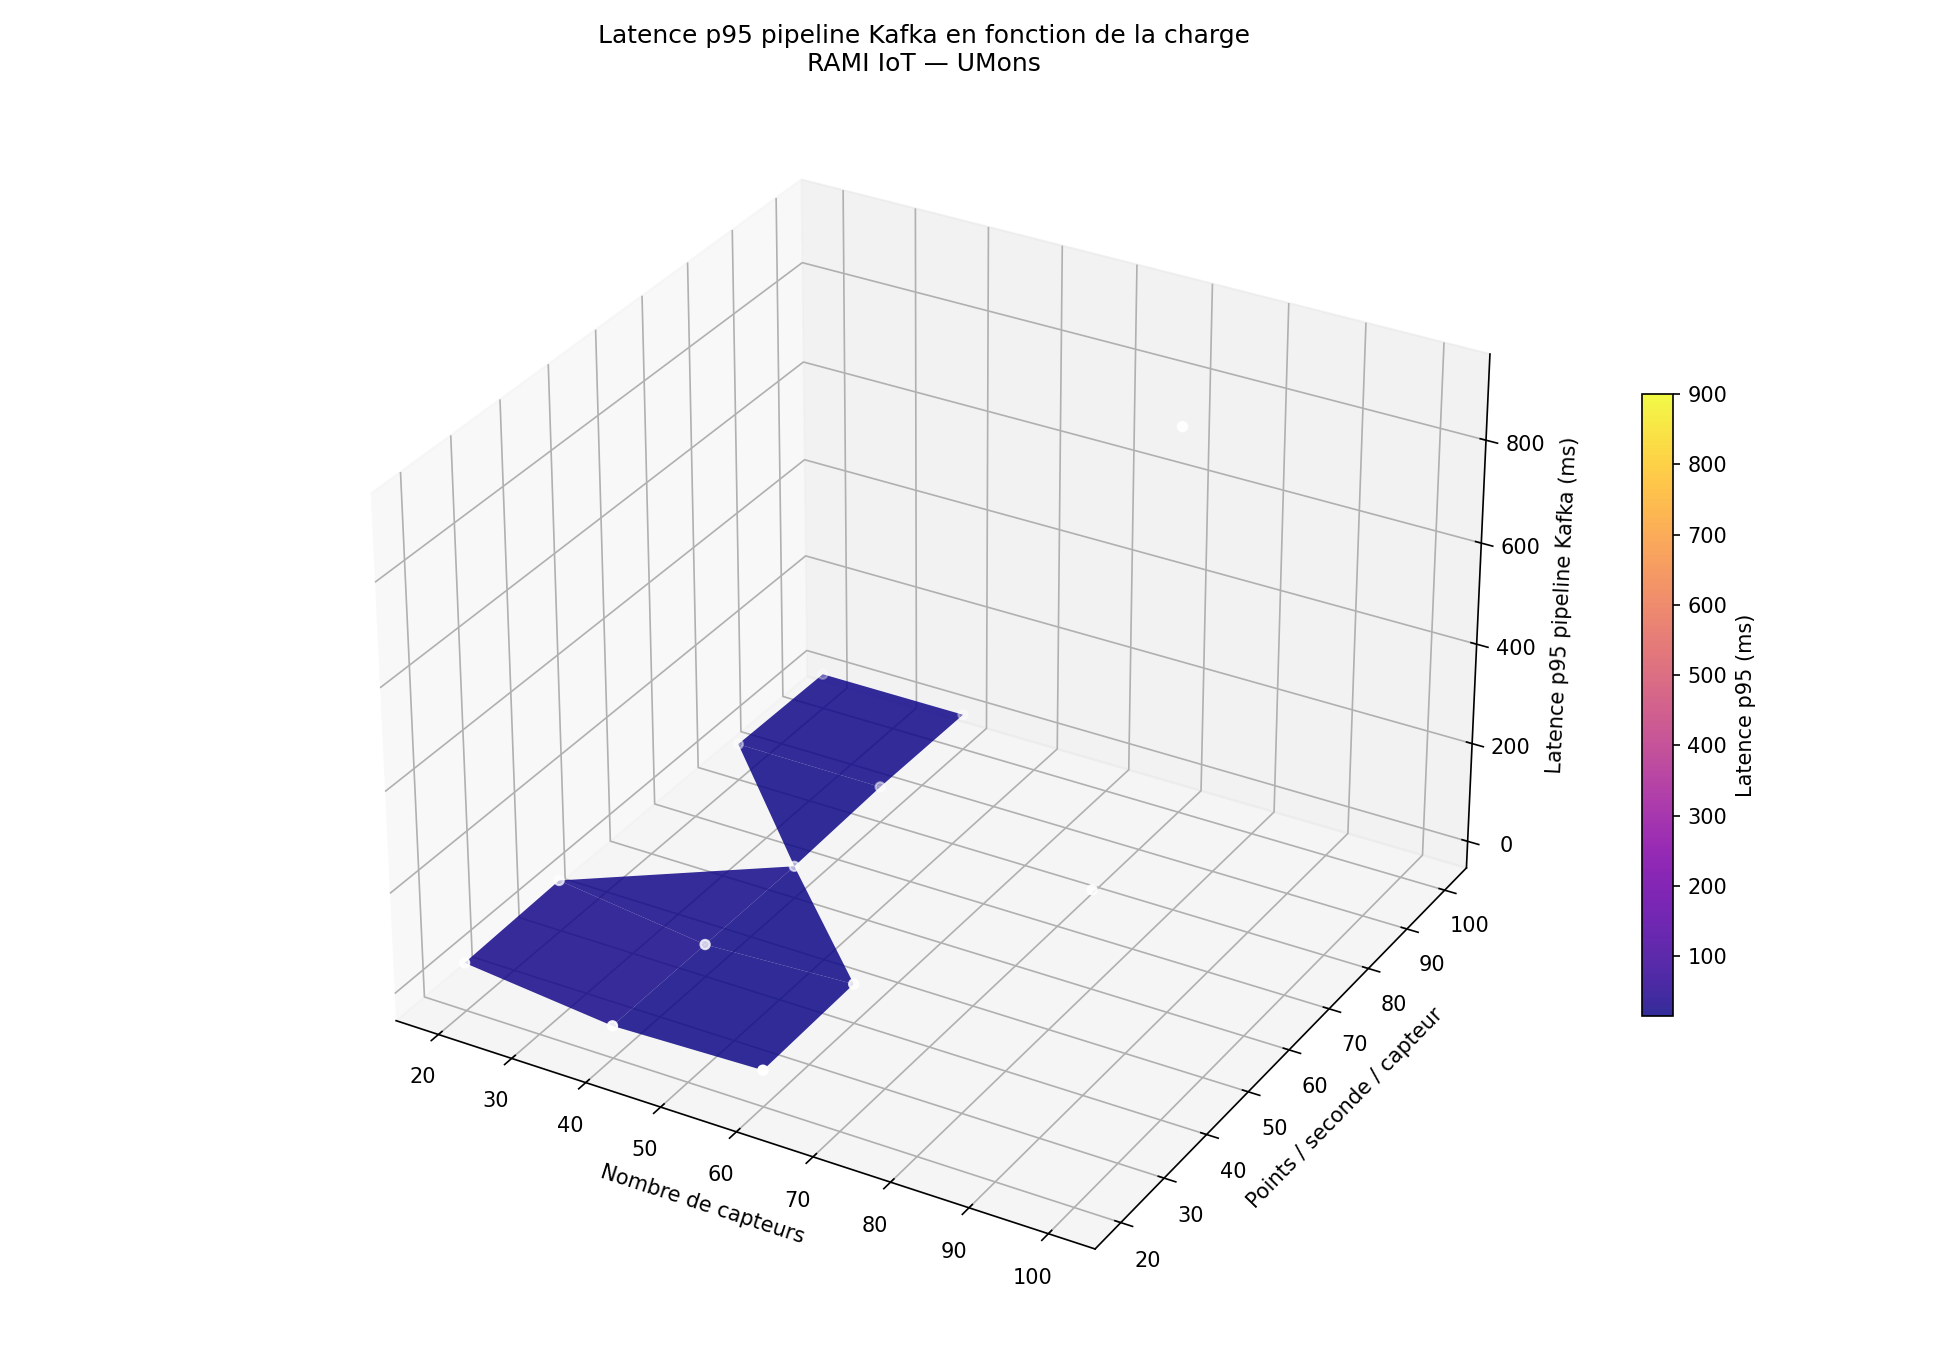

The data file committed next to this chart (first rows):
nb_sensors, rate_per_sensor, total_points_per_sec, latency_p95_ms
20, 20, 400, 41.47
20, 40, 800, 47.74
20, 60, 1200, N/A
20, 80, 1600, 19.53
20, 100, 2000, 17.23
40, 20, 800, 9.91
40, 40, 1600, 9.965
40, 60, 2400, 9.962
40, 80, 3200, 18.28
40, 100, 4000, 17.58
60, 20, 1200, 17.99
60, 40, 2400, 24.01
60, 60, 3600, N/A
60, 80, 4800, N/A
60, 100, 6000, N/A
80, 20, 1600, N/A
80, 40, 3200, N/A
80, 60, 4800, 145.0
80, 80, 6400, 900.0
80, 100, 8000, N/A
100, 20, 2000, N/A
100, 40, 4000, N/A
100, 60, 6000, N/A
100, 80, 8000, N/A
100, 100, 10000, N/A
